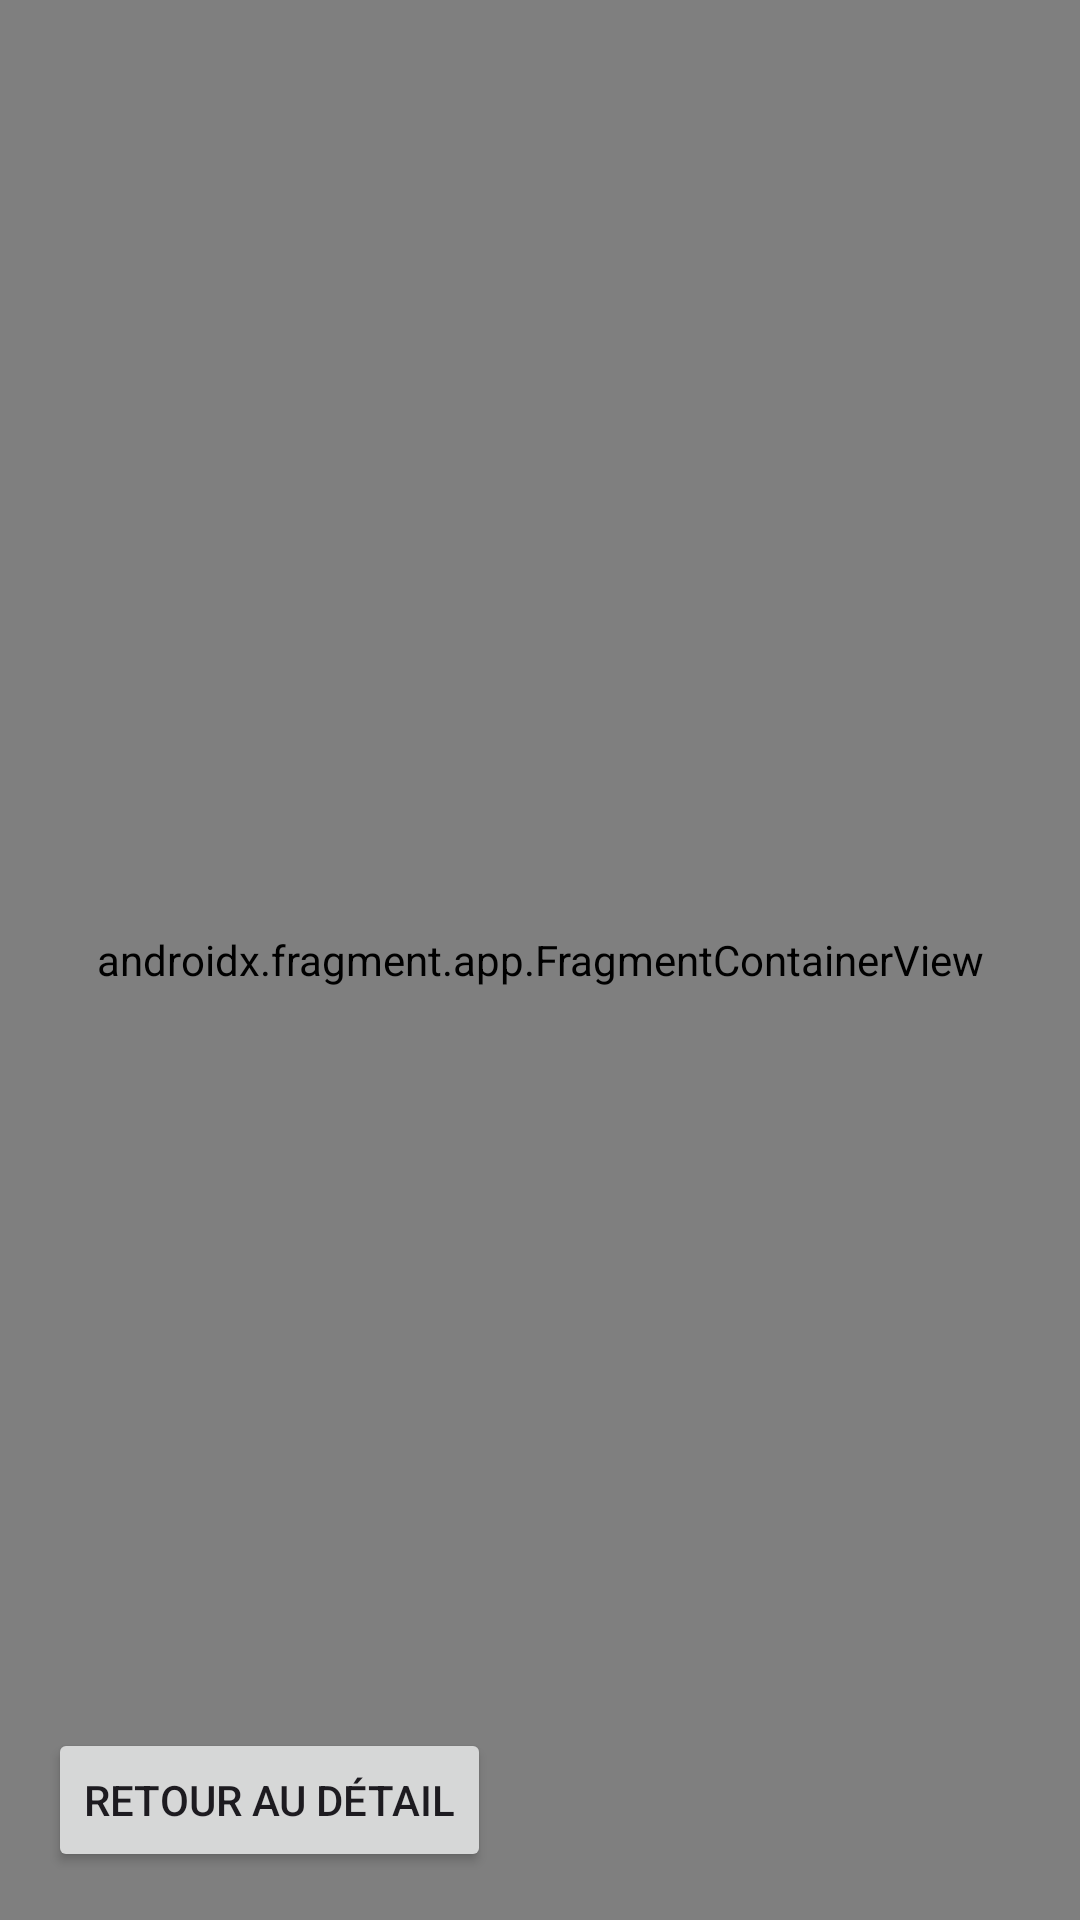

This screen was rendered from an Android layout file. Write that file and the resources it references.
<!-- AndroidManifest.xml: application theme Theme.ContactsV4 -->
<!-- res/layout/fragment_carte.xml -->
<?xml version="1.0" encoding="utf-8"?>
<FrameLayout xmlns:android="http://schemas.android.com/apk/res/android"
    android:layout_width="match_parent"
    android:layout_height="match_parent">

    <androidx.fragment.app.FragmentContainerView
        android:id="@+id/map"
        android:name="com.google.android.gms.maps.SupportMapFragment"
        android:layout_width="match_parent"
        android:layout_height="match_parent" />

    <TextView
        android:id="@+id/tvMessage"
        android:layout_width="wrap_content"
        android:layout_height="wrap_content"
        android:layout_gravity="center"
        android:padding="24dp"
        android:textSize="16sp"
        android:visibility="gone" />

    <Button
        android:id="@+id/btnRetour"
        android:layout_width="wrap_content"
        android:layout_height="wrap_content"
        android:layout_gravity="bottom|start"
        android:layout_margin="16dp"
        android:text="Retour au détail" />
</FrameLayout>
<!-- resources referenced by this layout -->
<resources>
  <style name="Theme.ContactsV4" parent="Base.Theme.ContactsV4" />
  <style name="Base.Theme.ContactsV4" parent="Theme.Material3.DayNight.NoActionBar">
          
          
      </style>
</resources>
